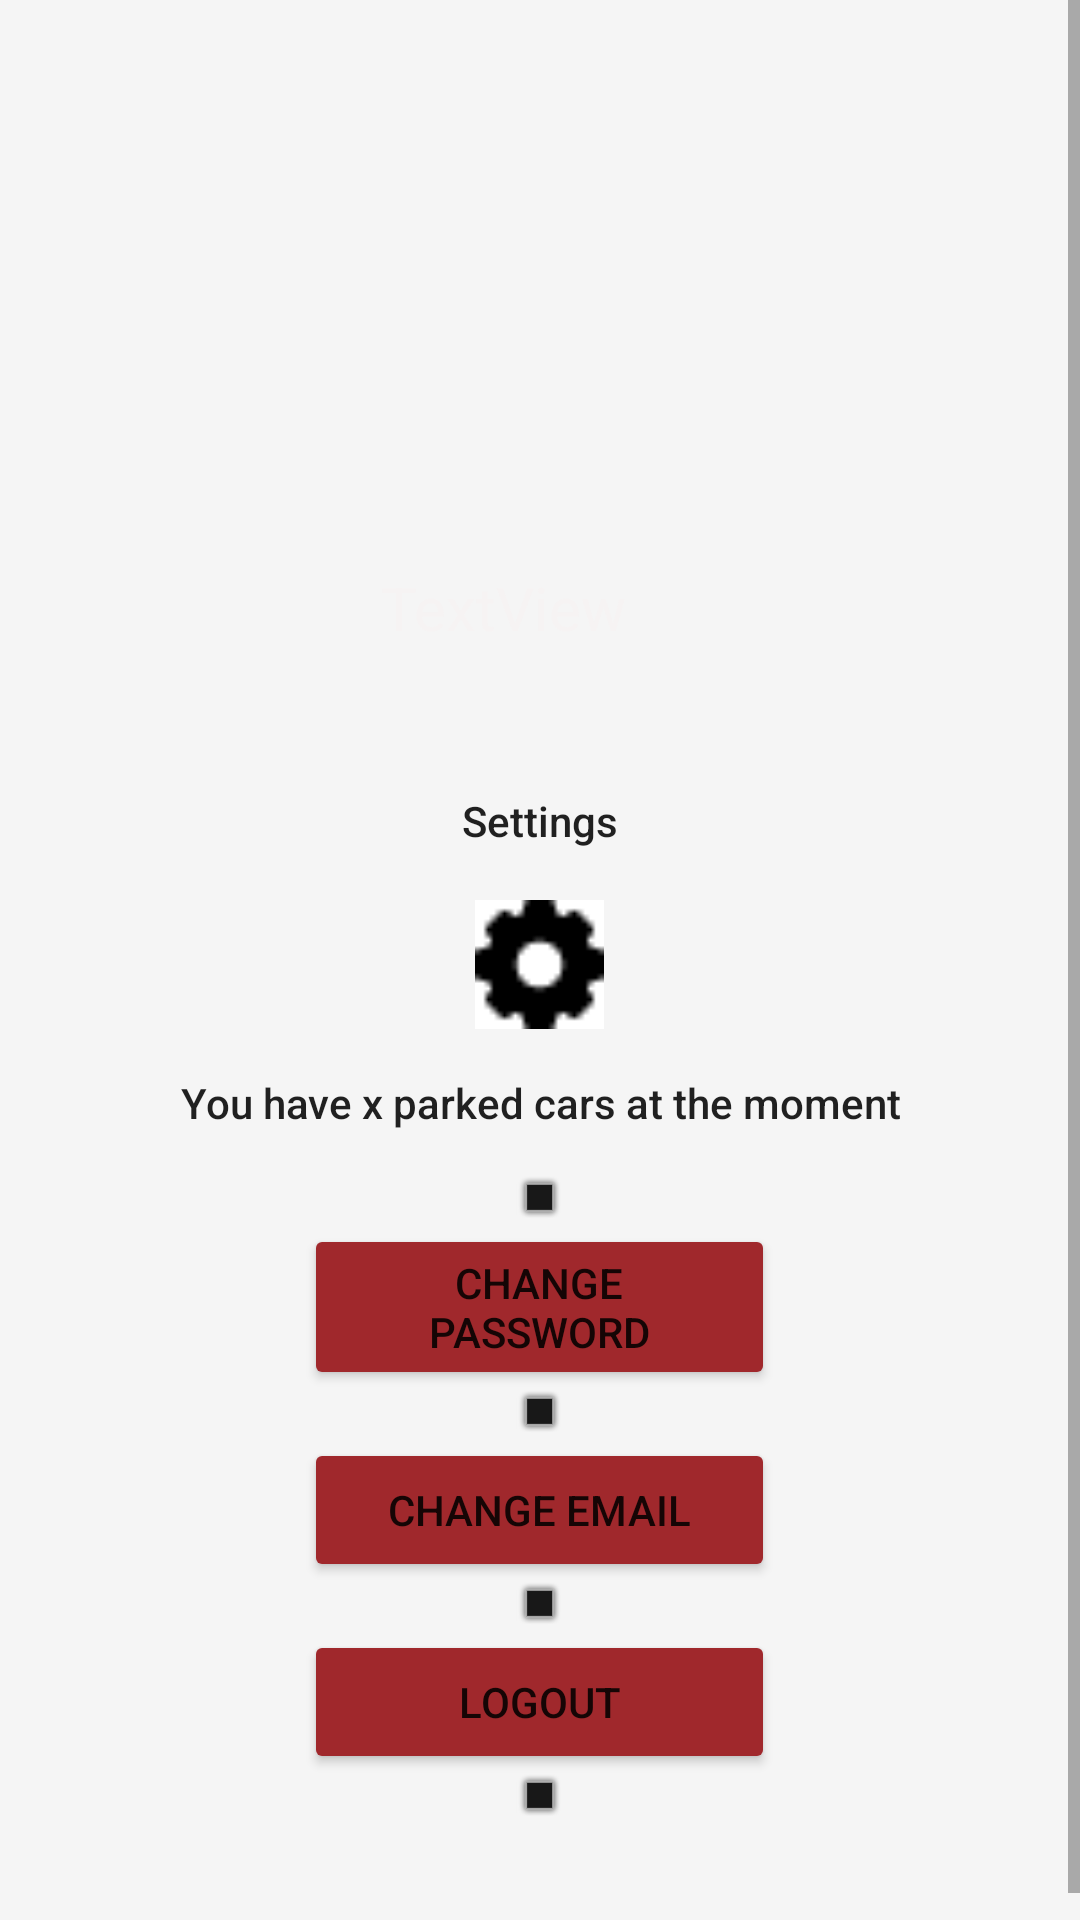

Layout XML and referenced resources for this Android screen:
<!-- AndroidManifest.xml: application theme Theme.ParkBuddy -->
<!-- res/layout/profile.xml -->
<?xml version="1.0" encoding="utf-8"?>
<androidx.constraintlayout.widget.ConstraintLayout xmlns:android="http://schemas.android.com/apk/res/android"
    xmlns:app="http://schemas.android.com/apk/res-auto"
    xmlns:tools="http://schemas.android.com/tools"
    android:layout_width="match_parent"
    android:layout_height="match_parent"
    android:background="#F5F5F5"
    android:elevation="3dp"
    tools:context=".MainActivity">


    <ScrollView
        android:layout_width="match_parent"
        android:layout_height="match_parent">

        <LinearLayout
            android:layout_width="match_parent"
            android:layout_height="wrap_content"
            android:orientation="vertical">

            <androidx.constraintlayout.widget.ConstraintLayout
                android:layout_width="match_parent"
                android:layout_height="wrap_content">

                <androidx.constraintlayout.widget.ConstraintLayout
                    android:layout_width="match_parent"
                    android:layout_height="wrap_content"
                    app:layout_constraintEnd_toEndOf="parent"
                    app:layout_constraintStart_toStartOf="parent"
                    app:layout_constraintTop_toTopOf="parent">

                    <androidx.constraintlayout.widget.ConstraintLayout
                        android:layout_width="match_parent"
                        android:layout_height="360dp"
                        app:layout_constraintEnd_toEndOf="parent"
                        app:layout_constraintStart_toStartOf="parent"
                        app:layout_constraintTop_toTopOf="parent">

                    </androidx.constraintlayout.widget.ConstraintLayout>

                    <LinearLayout
                        android:layout_width="match_parent"
                        android:layout_height="400dp"
                        android:layout_marginStart="24dp"
                        android:layout_marginTop="30dp"
                        android:layout_marginEnd="24dp"
                        android:background="@drawable/white_background_profile"
                        android:orientation="vertical"
                        app:layout_constraintEnd_toEndOf="parent"
                        app:layout_constraintStart_toStartOf="parent"
                        app:layout_constraintTop_toBottomOf="@+id/textEmail">

                        <TextView
                            android:id="@+id/textSettings"
                            android:layout_width="match_parent"
                            android:layout_height="wrap_content"
                            android:paddingTop="15dp"
                            android:paddingBottom="15dp"
                            android:gravity="center"
                            android:text="Settings"
                            android:textAppearance="@style/TextAppearance.AppCompat.Body2" />


                        <ImageView
                            android:id="@+id/imageView4"
                            android:layout_width="53dp"
                            android:layout_height="43dp"
                            android:layout_gravity="center_horizontal"
                            android:layout_marginTop="2dp"
                            app:srcCompat="@drawable/gear" />


                        <TextView
                            android:id="@+id/textParkedCars"
                            android:layout_width="match_parent"
                            android:layout_height="wrap_content"
                            android:paddingTop="15dp"
                            android:paddingBottom="15dp"
                            android:gravity="center"
                            android:text="You have x parked cars at the moment"
                            android:textAppearance="@style/TextAppearance.AppCompat.Body2" />

                        <ImageView
                            android:layout_width="19dp"
                            android:layout_height="16dp"
                            android:layout_gravity="center_horizontal"
                            app:srcCompat="@android:drawable/alert_dark_frame" />


                        <Button
                            android:id="@+id/btnEditPassword"
                            android:layout_width="157dp"
                            android:layout_height="wrap_content"
                            android:layout_gravity="center_horizontal"
                            android:backgroundTint="#A0282C"
                            android:text="Change Password" />

                        <ImageView
                            android:layout_width="19dp"
                            android:layout_height="16dp"
                            android:layout_gravity="center_horizontal"
                            app:srcCompat="@android:drawable/alert_dark_frame" />

                        <Button
                            android:id="@+id/btnEditEmail"
                            android:layout_width="157dp"
                            android:layout_height="wrap_content"
                            android:layout_gravity="center_horizontal"
                            android:backgroundTint="#A0282C"
                            android:text="Change Email" />

                        <ImageView
                            android:layout_width="19dp"
                            android:layout_height="16dp"
                            android:layout_gravity="center_horizontal"
                            app:srcCompat="@android:drawable/alert_dark_frame" />

                        <Button
                            android:id="@+id/btnLogout"
                            android:layout_width="157dp"
                            android:layout_height="wrap_content"
                            android:layout_gravity="center_horizontal"
                            android:backgroundTint="#A0282C"
                            android:text="Logout" />

                        <ImageView
                            android:layout_width="19dp"
                            android:layout_height="16dp"
                            android:layout_gravity="center_horizontal"
                            app:srcCompat="@android:drawable/alert_dark_frame" />
                    </LinearLayout>

                    <ImageView
                        android:id="@+id/imageView3"
                        android:layout_width="154dp"
                        android:layout_height="149dp"
                        android:layout_marginTop="40dp"
                        app:layout_constraintEnd_toEndOf="parent"
                        app:layout_constraintHorizontal_bias="0.497"
                        app:layout_constraintStart_toStartOf="parent"
                        app:layout_constraintTop_toTopOf="parent"
                        app:srcCompat="@drawable/logo_no_background" />

                    <TextView
                        android:id="@+id/textEmail"
                        android:layout_width="105dp"
                        android:layout_height="30dp"
                        android:text="TextView"
                        android:textColor="#F6F3F3"
                        android:textSize="20sp"
                        app:layout_constraintEnd_toEndOf="@+id/imageView3"
                        app:layout_constraintStart_toStartOf="@+id/imageView3"
                        app:layout_constraintTop_toBottomOf="@+id/imageView3" />

                </androidx.constraintlayout.widget.ConstraintLayout>

            </androidx.constraintlayout.widget.ConstraintLayout>
        </LinearLayout>
    </ScrollView>
</androidx.constraintlayout.widget.ConstraintLayout>
<!-- resources referenced by this layout -->
<resources>
  <!-- drawable gear: png bitmap (drawable, 434 bytes) -->
  <style name="Theme.ParkBuddy" parent="Theme.MaterialComponents.DayNight.DarkActionBar">
          
          <item name="colorPrimary">@color/purple_500</item>
          <item name="colorPrimaryVariant">@color/purple_700</item>
          <item name="colorOnPrimary">@color/white</item>
          
          <item name="colorSecondary">@color/teal_200</item>
          <item name="colorSecondaryVariant">@color/teal_700</item>
          <item name="colorOnSecondary">@color/black</item>
          
          <item name="android:statusBarColor">?attr/colorPrimaryVariant</item>
          
      </style>
  <color name="purple_500">#A0282C</color>
  <color name="purple_700">#000000</color>
  <color name="white">#FFFFFFFF</color>
  <color name="teal_200">#FF03DAC5</color>
  <color name="teal_700">#FF018786</color>
  <color name="black">#FF000000</color>
</resources>
